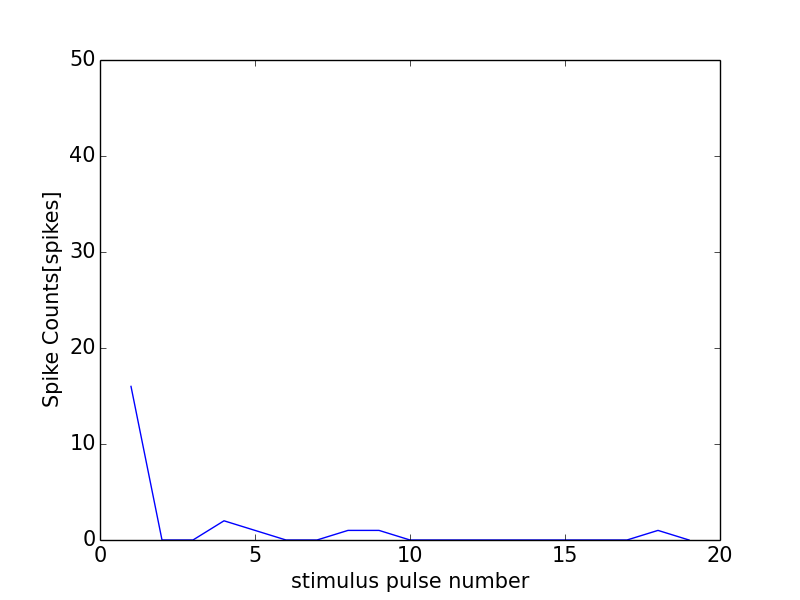

Source data for this figure (header and first rows):
0, 0.0
0, 0
1, 16
2, 0
3, 0
4, 2
5, 1
6, 0
7, 0
8, 1
9, 1
10, 0
11, 0
12, 0
13, 0
14, 0
15, 0
16, 0
17, 0
18, 1
19, 0
20, 0
